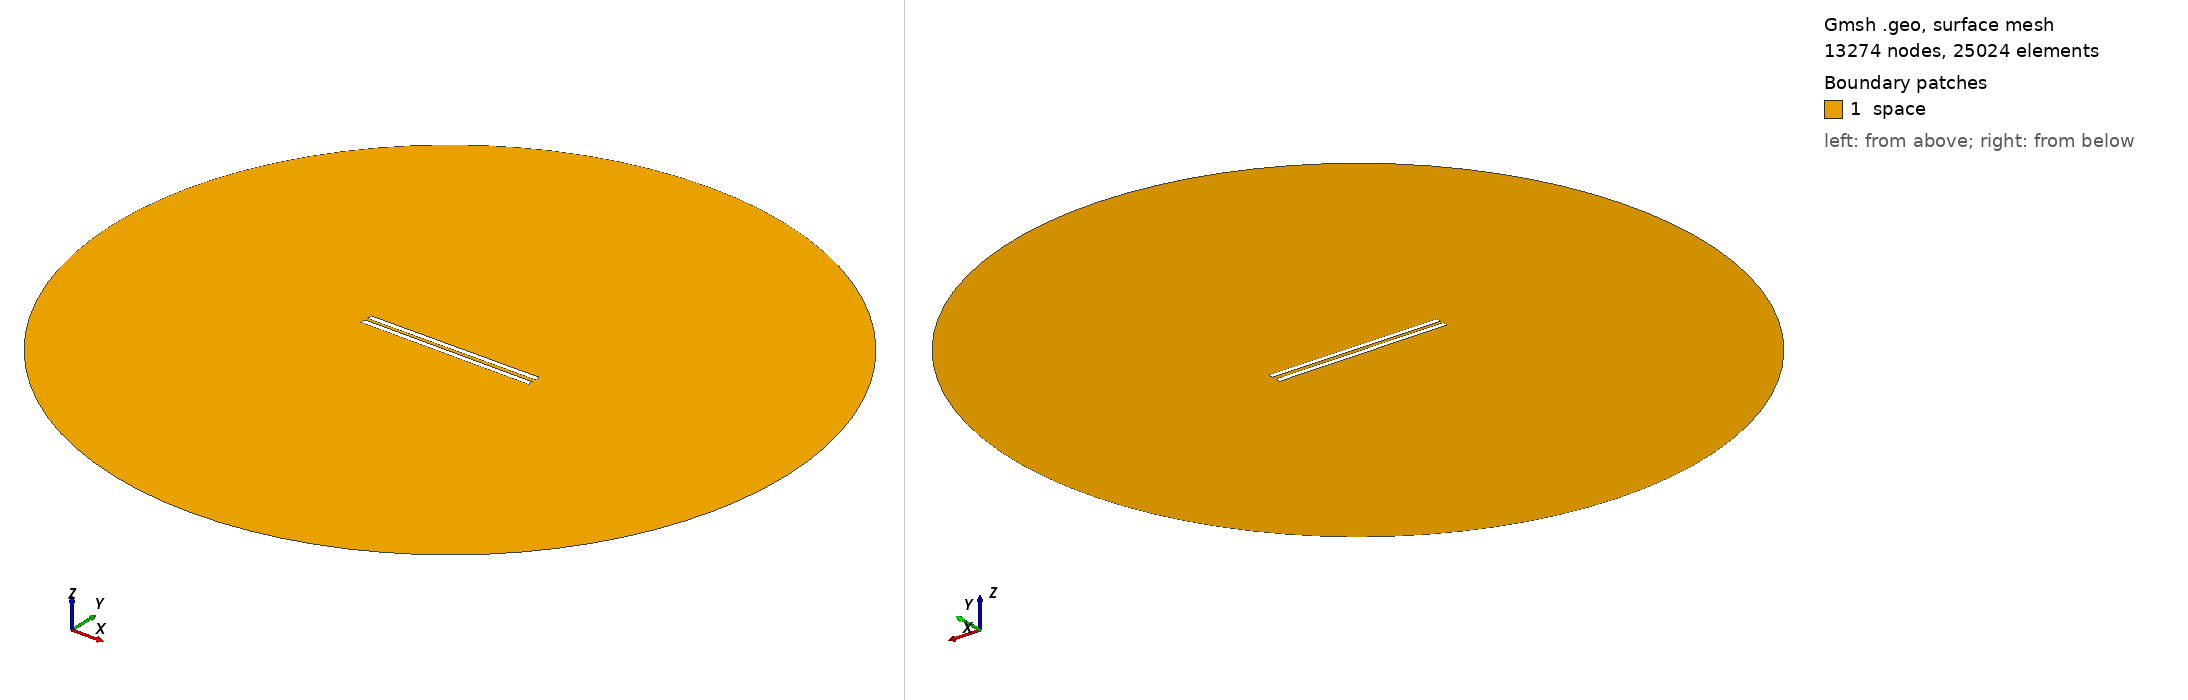

Gmsh geometry script, surface-meshed: 13274 nodes, 25024 surface elements. Boundary patches (legend numbers): 1 space. Left view from above one corner, right view from below the opposite corner. Legend entries are the model's physical surfaces. The drawing asked Gmsh for element sizes between 1% and 20% of the model's largest extent; the script's own settings can give other sizes.

=== 654.geo (drawn) ===
// Set the geometry kernel
SetFactory("OpenCASCADE");

//---------------------------------------
// Rectangles
//---------------------------------------

// Rectangle 1 (top)
Point(1) = {-49.56666666666667, 1.0277777777777777, 0, 1.0};
Point(2) = {49.56666666666667, 1.0277777777777777, 0, 1.0};
Point(3) = {49.56666666666667, 4.161111111111111, 0, 1.0};
Point(4) = {-49.56666666666667, 4.161111111111111, 0, 1.0};

Line(1) = {1, 2};
Line(2) = {2, 3};
Line(3) = {3, 4};
Line(4) = {4, 1};

Line Loop(1) = {1, 2, 3, 4};
Plane Surface(1) = {1};

Rotate { {0, 0, 1}, {0,  1.0277777777777777,  0}, 0.006 } {
  Surface{1};
}

// Rectangle 2 (bottom)
Point(5) = {-49.56666666666667, -1.0277777777777777, 0, 1.0};
Point(6) = {49.56666666666667, -1.0277777777777777, 0, 1.0};
Point(7) = {49.56666666666667, -4.161111111111111, 0, 1.0};
Point(8) = {-49.56666666666667, -4.161111111111111, 0, 1.0};

Line(5) = {5, 6};
Line(6) = {6, 7};
Line(7) = {7, 8};
Line(8) = {8, 5};

Line Loop(2) = {5, 6, 7, 8};
Plane Surface(2) = {2}; 


//---------------------------------------
// Circle
//---------------------------------------

// Define points
Point(9) = {0, 0, 0};        // Center
Point(10) = {200, 0, 0};     // Start point
Point(11) = {0, 200, 0};     // 90 degrees
Point(12) = {-200, 0, 0};    // 180 degrees
Point(13) = {0, -200, 0};    // 270 degrees

// Define circle arcs (each needs start, center, end)
Circle(9) = {10, 9, 11};
Circle(10) = {11, 9, 12};
Circle(11) = {12, 9, 13};
Circle(12) = {13, 9, 10};

// Define curve loop and surface if needed
Curve Loop(3) = {9, 10, 11, 12};
Surface(3) = {3};

// Subtract Rectangles from Circle
BooleanDifference{ Surface{3}; Delete; }{ Surface{1}; Surface{2}; Delete; }

//---------------------------------------
// Transfinite Lines and Surface
//---------------------------------------
r = 7;
Transfinite Line {1, 3} = 50*r Using Progression 1;
Transfinite Line {2, 4} = 2*r Using Progression 1;
Transfinite Line {5, 7} = 50*r Using Progression 1;
Transfinite Line {6, 8} = 2*r Using Progression 1;
Transfinite Line {9, 10, 11, 12} = 20 Using Progression 1;

//---------------------------------------
// Define Physical Groups
//---------------------------------------                

//--- Physical Curves
// Physical groups for boundaries
Physical Line("force_segment", 10) = {1};
Physical Line("upper_plate", 11) = {2, 3, 4};
Physical Line("lower_plate", 12) = {5, 6, 7, 8};
Physical Line("boundary", 20) = {9, 10, 11, 12};

//--- Physical Surfaces
Physical Surface("space", 30) = {3};

//---------------------------------------
// 6. Generate the Mesh
//---------------------------------------
Mesh 2;  // 2D mesh generation
